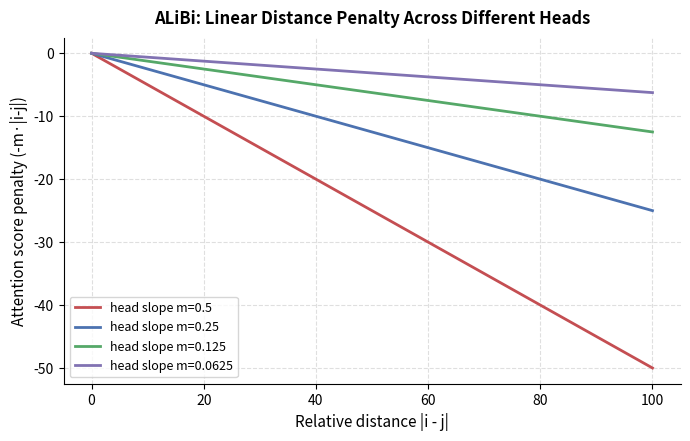

Python code for this plot: (Note: this script raises an exception after producing the figure.)
import matplotlib
matplotlib.use("Agg")
import matplotlib.pyplot as plt
import numpy as np

OUT = "LLM_Technical_Notes_Resources/assets/第一部分：基础架构与核心机制/2. 位置编码/2.4 位置编码与注意力机制的配合/alibi-linear-decay.png"

distance = np.linspace(0, 100, 200)
slopes = [0.5, 0.25, 0.125, 0.0625]  # 不同 head 的斜率 m（几何递减，与 ALiBi 论文设计思路一致）
colors = ["#c44e52", "#4c72b0", "#55a868", "#8172b2"]

fig, ax = plt.subplots(figsize=(7, 4.5), dpi=150)
for m, c in zip(slopes, colors):
    penalty = -m * distance
    ax.plot(distance, penalty, label=f"head slope m={m}", color=c, lw=2)

ax.set_xlabel("Relative distance |i - j|", fontsize=11)
ax.set_ylabel("Attention score penalty (-m·|i-j|)", fontsize=11)
ax.set_title("ALiBi: Linear Distance Penalty Across Different Heads", fontsize=12, fontweight="bold", pad=10)
ax.legend(fontsize=9)
ax.grid(linestyle="--", alpha=0.4)
ax.spines["top"].set_visible(False)
ax.spines["right"].set_visible(False)

fig.tight_layout()
fig.savefig(OUT, bbox_inches="tight")
print("saved", OUT)
